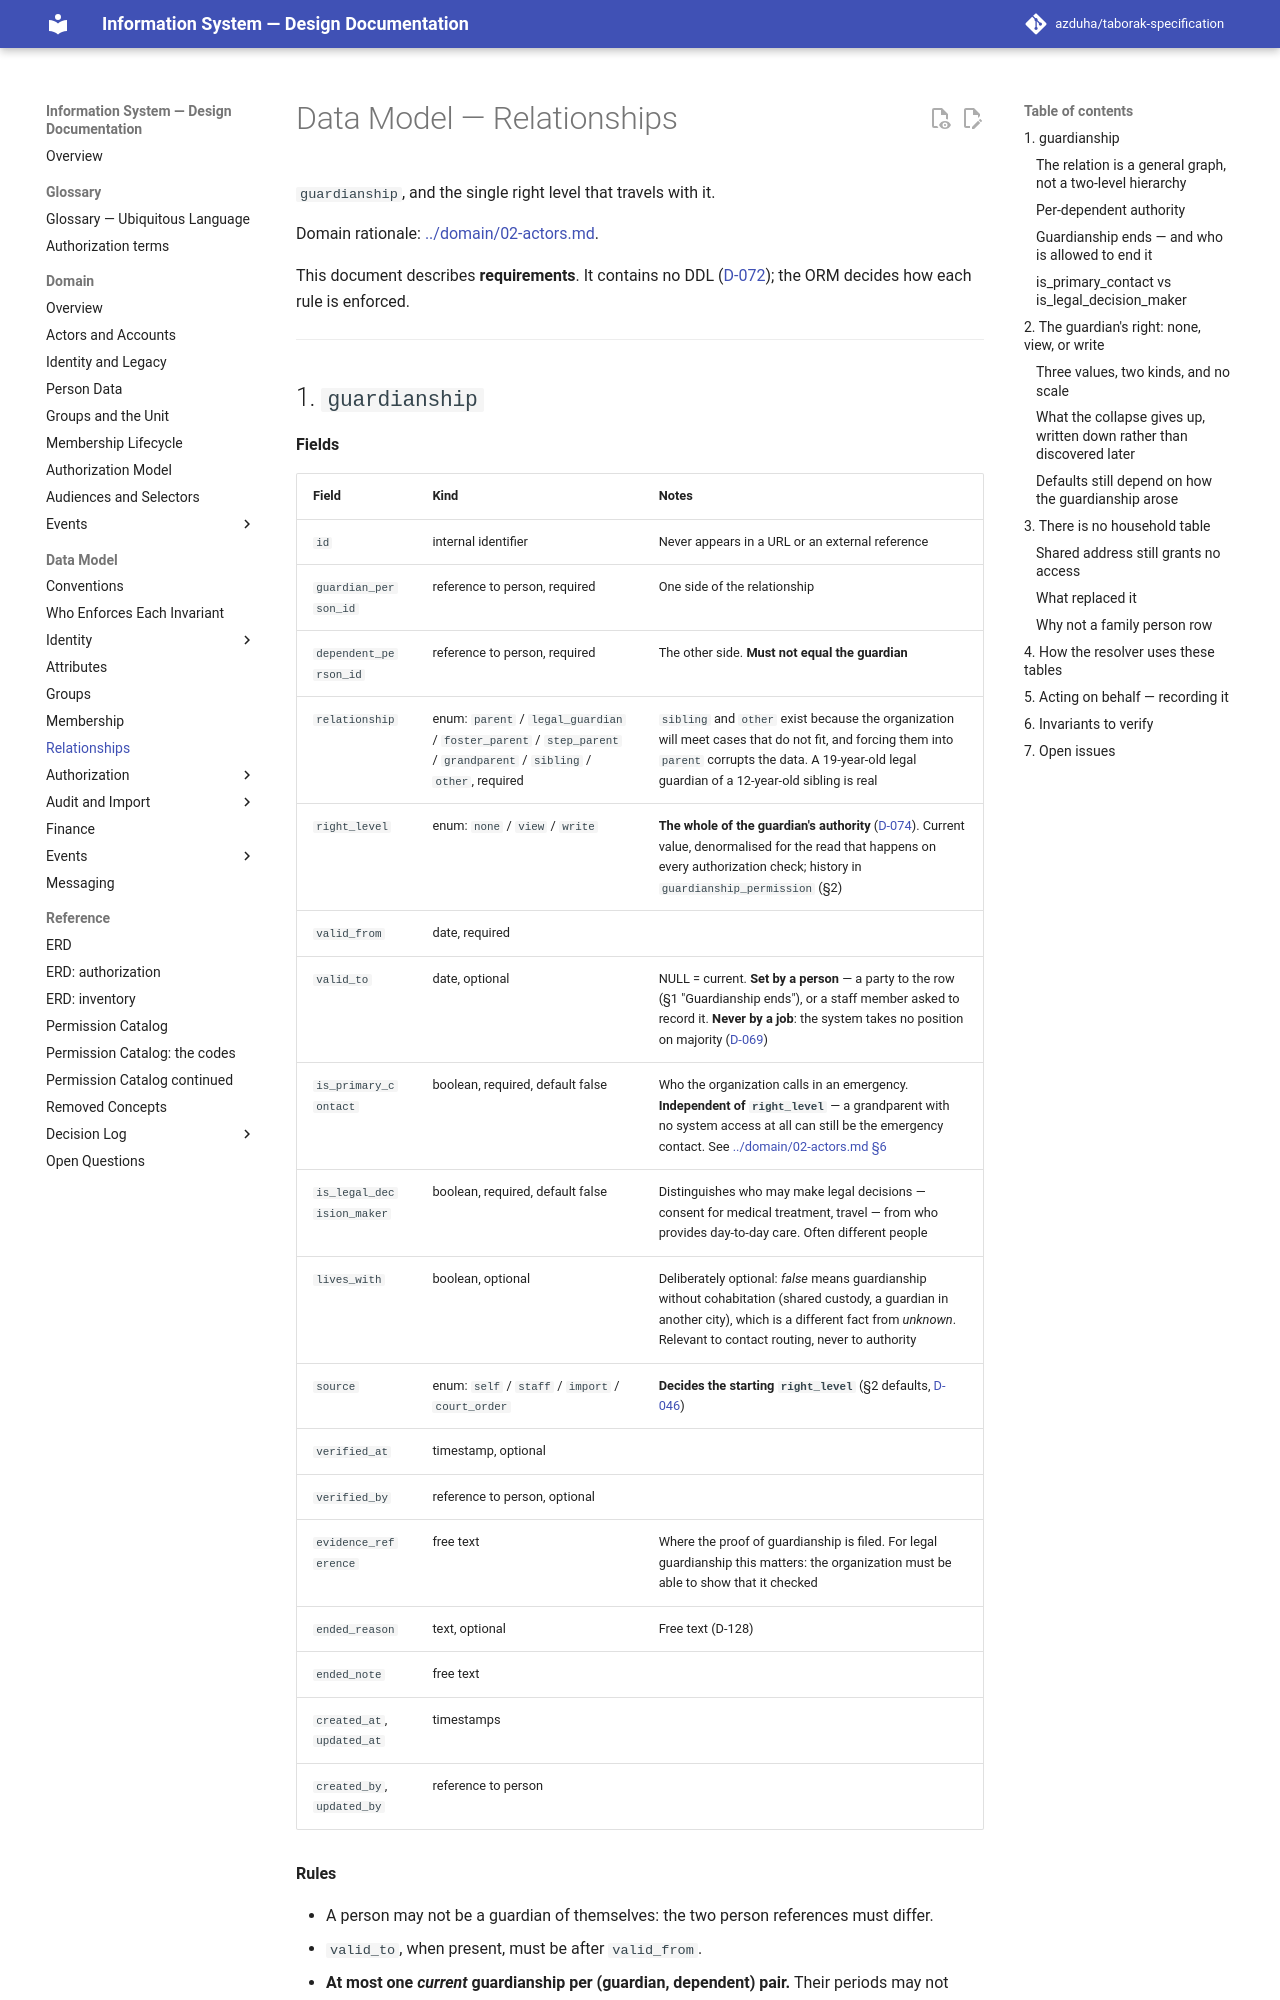

repository: azduha/taborak-specification · page: data-model/04-relationships/index.html · generator: mkdocs

# Data Model — Relationships

`guardianship`, and the single right level that travels with it.

Domain rationale: [../domain/02-actors.md](../domain/02-actors.md#5-acting-on-behalf).

This document describes **requirements**. It contains no DDL
([D-072](../decisions/round-06.md#d-072--the-documentation-carries-no-sql-the-schema-is-the-orms-job));
the ORM decides how each rule is enforced.

---

## 1. `guardianship`

**Fields**

| Field | Kind | Notes |
|---|---|---|
| `id` | internal identifier | Never appears in a URL or an external reference |
| `guardian_person_id` | reference to person, required | One side of the relationship |
| `dependent_person_id` | reference to person, required | The other side. **Must not equal the guardian** |
| `relationship` | enum: `parent` / `legal_guardian` / `foster_parent` / `step_parent` / `grandparent` / `sibling` / `other`, required | `sibling` and `other` exist because the organization will meet cases that do not fit, and forcing them into `parent` corrupts the data. A 19-year-old legal guardian of a 12-year-old sibling is real |
| `right_level` | enum: `none` / `view` / `write` | **The whole of the guardian's authority** ([D-074](../decisions/round-06.md#d-074--a-guardians-rights-are-none-view-or-write-nothing-more-granular)). Current value, denormalised for the read that happens on every authorization check; history in `guardianship_permission` (§2) |
| `valid_from` | date, required | |
| `valid_to` | date, optional | NULL = current. **Set by a person** — a party to the row (§1 "Guardianship ends"), or a staff member asked to record it. **Never by a job**: the system takes no position on majority ([D-069](../decisions/round-05.md#d-069--guardianship-ends-when-a-person-ends-it-the-system-takes-no-position-on-majority)) |
| `is_primary_contact` | boolean, required, default false | Who the organization calls in an emergency. **Independent of `right_level`** — a grandparent with no system access at all can still be the emergency contact. See [../domain/02-actors.md §6](../domain/02-actors.md#6-effective-contact-for-a-minor) |
| `is_legal_decision_maker` | boolean, required, default false | Distinguishes who may make legal decisions — consent for medical treatment, travel — from who provides day-to-day care. Often different people |
| `lives_with` | boolean, optional | Deliberately optional: *false* means guardianship without cohabitation (shared custody, a guardian in another city), which is a different fact from *unknown*. Relevant to contact routing, never to authority |
| `source` | enum: `self` / `staff` / `import` / `court_order` | **Decides the starting `right_level`** (§2 defaults, [D-046](../decisions/round-02-03.md#d-046--guardianship-defaults-depend-on-how-the-guardianship-was-created)) |
| `verified_at` | timestamp, optional | |
| `verified_by` | reference to person, optional | |
| `evidence_reference` | free text | Where the proof of guardianship is filed. For legal guardianship this matters: the organization must be able to show that it checked |
| `ended_reason` | text, optional | Free text (D-128) |
| `ended_note` | free text | |
| `created_at`, `updated_at` | timestamps | |
| `created_by`, `updated_by` | reference to person | |

**Rules**

- A person may not be a guardian of themselves: the two person references must differ.
- `valid_to`, when present, must be after `valid_from`.
- **At most one *current* guardianship per (guardian, dependent) pair.** Their periods may not
  overlap, over **all** rows and not only the open ones — a hand-written exclusion constraint, like the
  three in [00a §1](00a-invariant-register.md#1-no-two-rows-overlap-in-time), and [§6 check 7](#6-invariants-to-verify) is the net beneath it.
  Past ones are unlimited and expected: a court order lapses and is renewed.
- A dependent may have **any number** of simultaneous guardians, each with its own row and its
  own `right_level`.
- **A dependent may be an adult.** The dependent side of the row is a person, not a minor: nothing
  restricts the column that way, and nothing happens to the row when the dependent's birth date passes
  18 — a parent acting under a `write` level may register an adult child for an event because that is
  what `write` says. The row ends when the guardian ends it, when the adult named in it ends it, or when
  staff record either of those (*Guardianship ends* below; [D-185](../decisions/round-23.md#d-185--a-guardianship-ends-when-a-party-ends-it-and-majority-is-not-a-party)).
  A delegated grant remains available to an adult who prefers it
  ([D-143](../decisions/round-20.md#d-143--a-delegation-is-validated-once-when-it-is-written-and-stands-to-its-own-end-date)),
  and this rules no preference between the two — it refuses the premise that a second mechanism was
  needed ([E-3](../open-questions.md#e-3--guardian-acting-for-an-adult-child), closed).
- `is_primary_contact` is not unique per dependent. A child can have two primary contacts.

**Indexes**

- Lookups in both directions by person and `valid_to` — "who is this person's guardian" and
  "who does this person guard" are equally common.
- A partial index on current rows only, and a second on current rows that are primary contacts:
  the emergency-contact lookup must not scan history.
